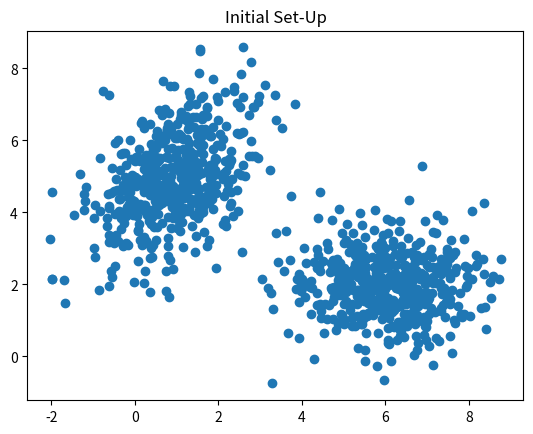
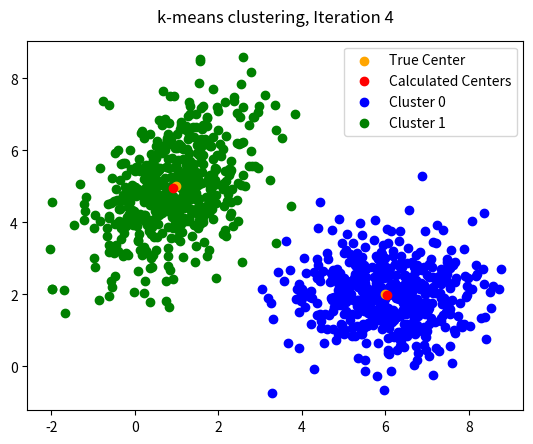
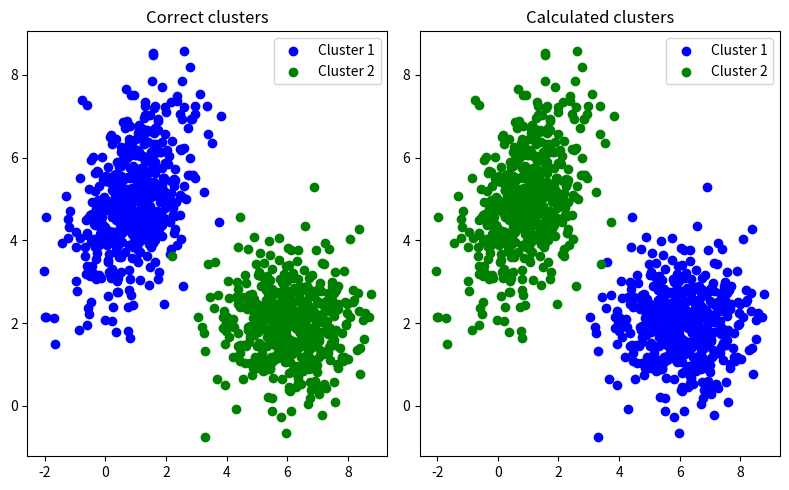
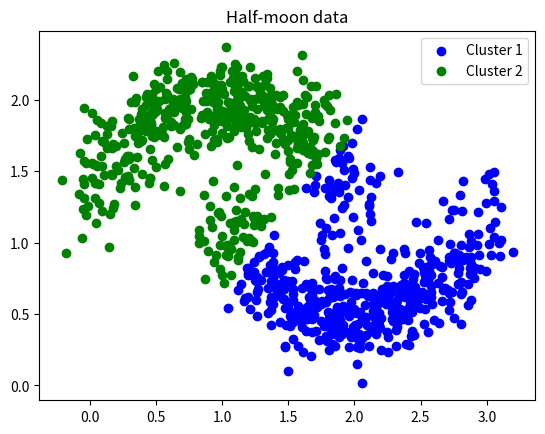

The matplotlib source for these figures, in order:
import numpy as np
import matplotlib.pyplot as plt
import matplotlib.animation as animation

# Parameters for simulated data
n = 1000
center1 = (1, 5)
center2 = (6, 2)

# Simulate normally-distributed data
rng = np.random.default_rng()
data1 = rng.multivariate_normal(mean=np.array(center1), 
                               cov=np.array([[1, 0.5],[0.5, 1.5]]),
                               size=n//2)
data2 = rng.multivariate_normal(mean=np.array(center2), 
                               cov=np.array([[1.25, 0],[0, 0.75]]),
                               size=n//2)
data = np.vstack((data1, data2))


def k_means_cluster(data, k=2, tol=10e-3):
    """Performs k-means clustering on given data (nxd where n is number of samples) for k
    clusters. Algorithm is halted when calculated means are within tol of the nearest
    possible means. Returns an array containining the calculated means and the cluster
    (numbered 0...(k-1)) each sample belongs to for each iteration for animation purposes."""
    
    # Randomly choose first means from the data
    rng = np.random.default_rng()
    first_means_idx = rng.integers(data.shape[0], size=k)
    means = [data[first_means_idx]]
    clusters = []
    
    change = 10e6
    while change > tol:
        # Calculate distance from each data point to each mean
        distances = np.zeros((n, k))
        for i in range(k):
            distances[:,i] = np.linalg.vector_norm(data - means[-1][i], axis=1)
        
        # Cluster by minimum distance (column index of distances is cluster number)
        new_clusters = np.argmin(distances, axis=1)
        clusters.append(new_clusters)
        
        # Calculate new means as average position of each cluster
        new_means = np.zeros((k, data.shape[1]))
        for i in range(k):
            new_means[i, :] = np.average(data[new_clusters == i], axis=0)
        means.append(new_means)
        
        # Calculate change from previous means and repeat
        change = np.sum(np.linalg.vector_norm(means[-1]-means[-2], axis=0))
    
    # Do one more distance calculation to get the final clustering
    distances = np.zeros((n, k))
    for i in range(k):
        distances[:,i] = np.linalg.vector_norm(data - means[-1][i], axis=1)
    new_clusters = np.argmin(distances, axis=1)
    clusters.append(new_clusters)
    
    return np.array(means), np.array(clusters)

k=2
k_means_results, k_means_clusters = k_means_cluster(data, k)

# Plot initial set-up of problem
fig, ax = plt.subplots()
ax.scatter(x=data[:,0], y=data[:,1])
ax.set_title("Initial Set-Up")
fig.savefig("k_means_initial.png")
#plt.show()

# Animate each iteration
fig, ax = plt.subplots()
colors = ["blue", "green"]
def update(i):
    ax.clear()
    if i == 0:
        ax.text(0.5, 1.05, "k-means clustering, Initial Data", 
                    size=plt.rcParams["axes.titlesize"],
                    ha="center", transform=ax.transAxes)
        ax.scatter(x=data[:,0], y=data[:,1], color="teal", label="Original Data")
        ax.scatter(x=[center1[0], center2[0]], y=[center1[1], center2[1]],
                                color="orange", label="True Center")
    else:
        ax.text(0.5, 1.05, f"k-means clustering, Iteration {i}", 
                            size=plt.rcParams["axes.titlesize"],
                            ha="center", transform=ax.transAxes)
        ax.scatter(x=[center1[0], center2[0]], y=[center1[1], center2[1]],
                                        color="orange", label="True Center", zorder=1)
        ax.scatter(x=k_means_results[i-1,:,0], y=k_means_results[i-1,:,1],
                                        color = "red", label="Calculated Centers", zorder=1)
        for j in range(k):
            ax.scatter(x=data[k_means_clusters[i-1] == j, 0],
                                    y=data[k_means_clusters[i-1] == j, 1],
                                    color=colors[j], label=f"Cluster {j}", zorder=0)
        
    ax.legend()

ani = animation.FuncAnimation(fig, update, frames=k_means_results.shape[0]+1,
                              interval = 3000, repeat_delay=1000)
ani.save('k_means_animation.gif')
#plt.show()

# Plot correct answer vs calculated answer
fig, axs = plt.subplots(1, 2, figsize=(8,5))
axs[0].set_title("Correct clusters")
axs[1].set_title("Calculated clusters")
axs[0].scatter(x=data1[:,0], y=data1[:,1], color="blue", label="Cluster 1")
axs[0].scatter(x=data2[:,0], y=data2[:,1], color="green", label="Cluster 2")
axs[1].scatter(x=data[k_means_clusters[-1] == 0, 0],
                                    y=data[k_means_clusters[-1] == 0, 1],
                                    color="blue", label=f"Cluster {1}")
axs[1].scatter(x=data[k_means_clusters[-1] == 1, 0],
                                    y=data[k_means_clusters[-1] == 1, 1],
                                    color="green", label=f"Cluster {2}")
axs[0].legend()
axs[1].legend()
fig.tight_layout()
fig.savefig("k_means_correct.png")
#plt.show()

# Half-moon data set
def upper_moon(x):
    return np.sqrt(1-(x-1)**2)+1

def lower_moon(x):
    return -np.sqrt(1-(x-2)**2)+1.5

x_upper = rng.uniform(0, 2, n//2)
y_upper = upper_moon(x_upper)
x_lower = rng.uniform(1, 3, n//2)
y_lower = lower_moon(x_lower)
half_moon_data = np.hstack( (np.vstack((x_upper, y_upper)), np.vstack((x_lower, y_lower)) ) )
half_moon_data = np.transpose(half_moon_data)
half_moon_data += rng.normal(loc=0, scale=0.15, size=half_moon_data.shape)

half_moon_results, half_moon_clusters = k_means_cluster(half_moon_data, k)

fig, ax = plt.subplots()
ax.scatter(x=half_moon_data[half_moon_clusters[-1] == 0, 0],
                y=half_moon_data[half_moon_clusters[-1] == 0, 1],
                color="blue", label="Cluster 1")
ax.scatter(x=half_moon_data[half_moon_clusters[-1] == 1, 0],
                y=half_moon_data[half_moon_clusters[-1] == 1, 1],
                color="green", label="Cluster 2")
ax.set_title("Half-moon data")
ax.legend()
fig.savefig("k_means_half_moon.png")
